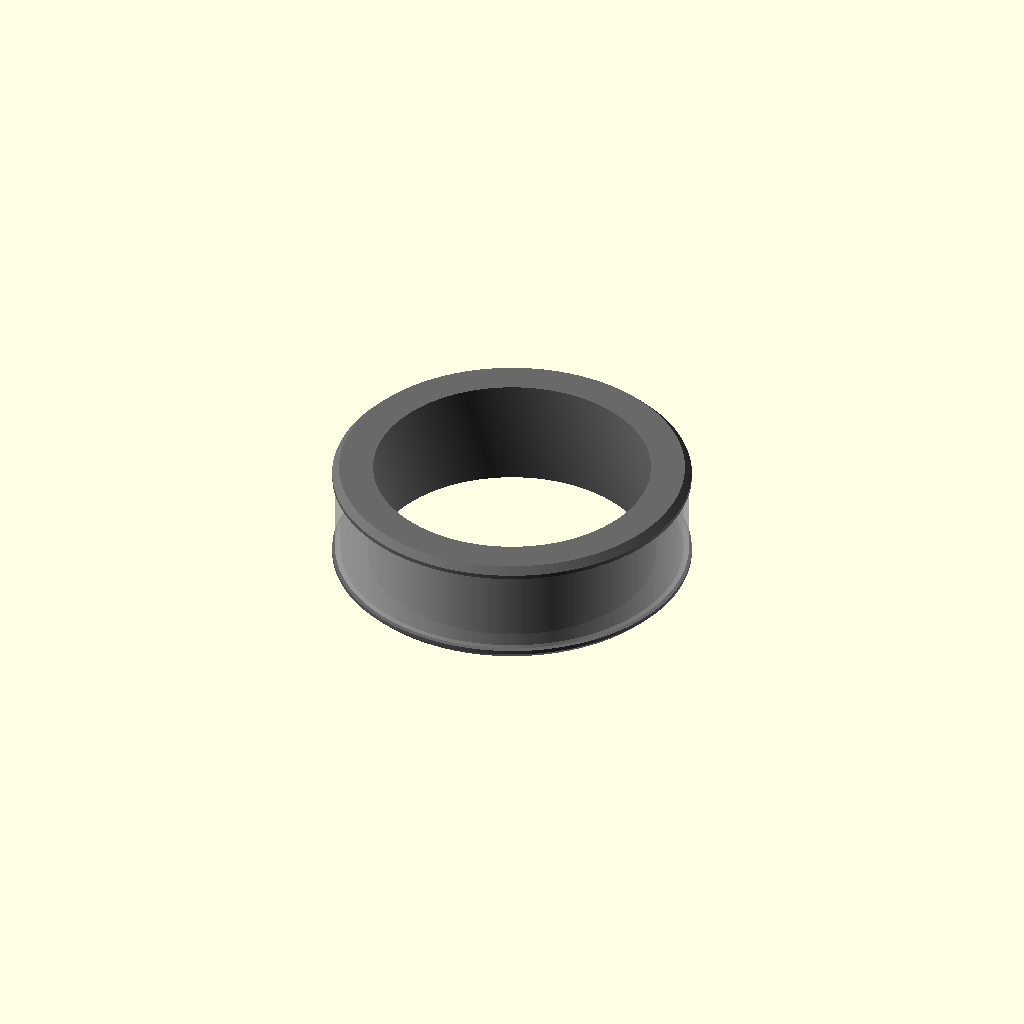
Cell 1: the model at its default parameters.
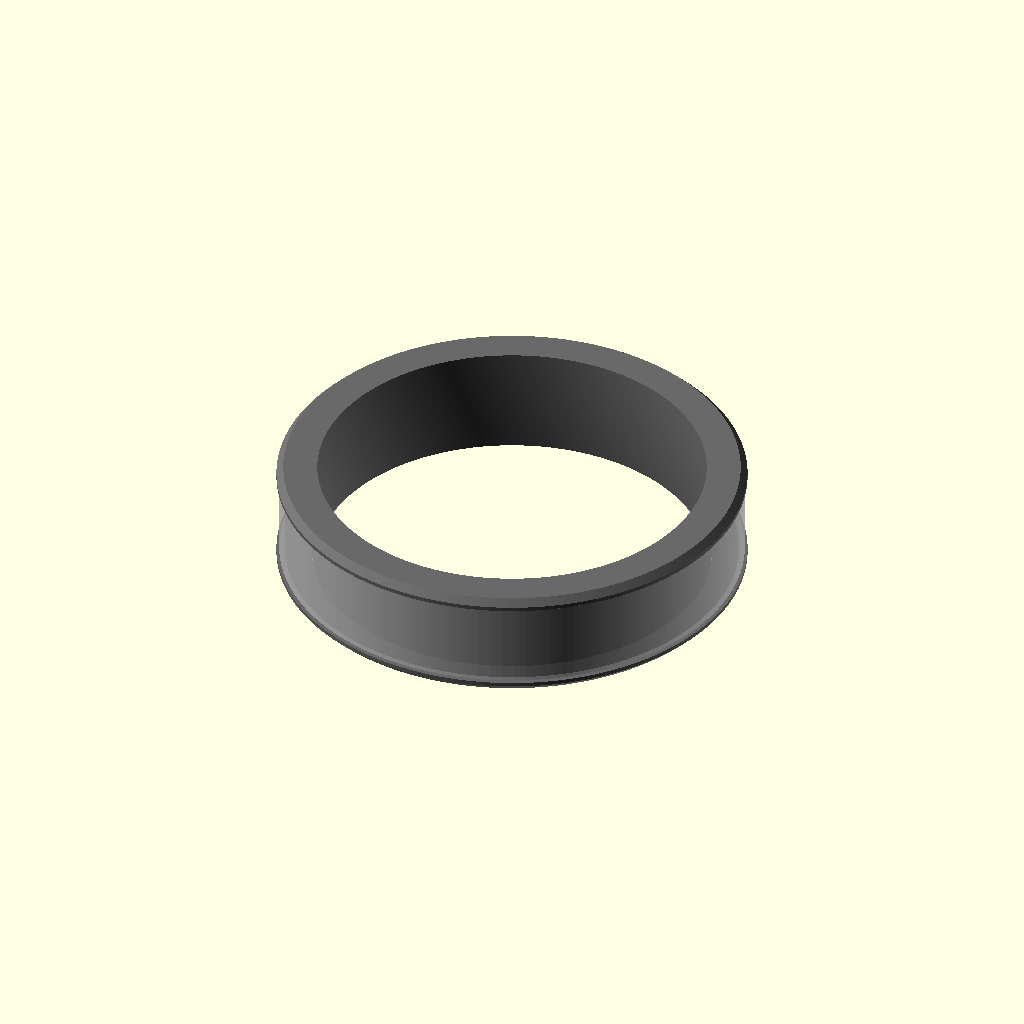
Cell 2: us_size = 20 (everything else at default).
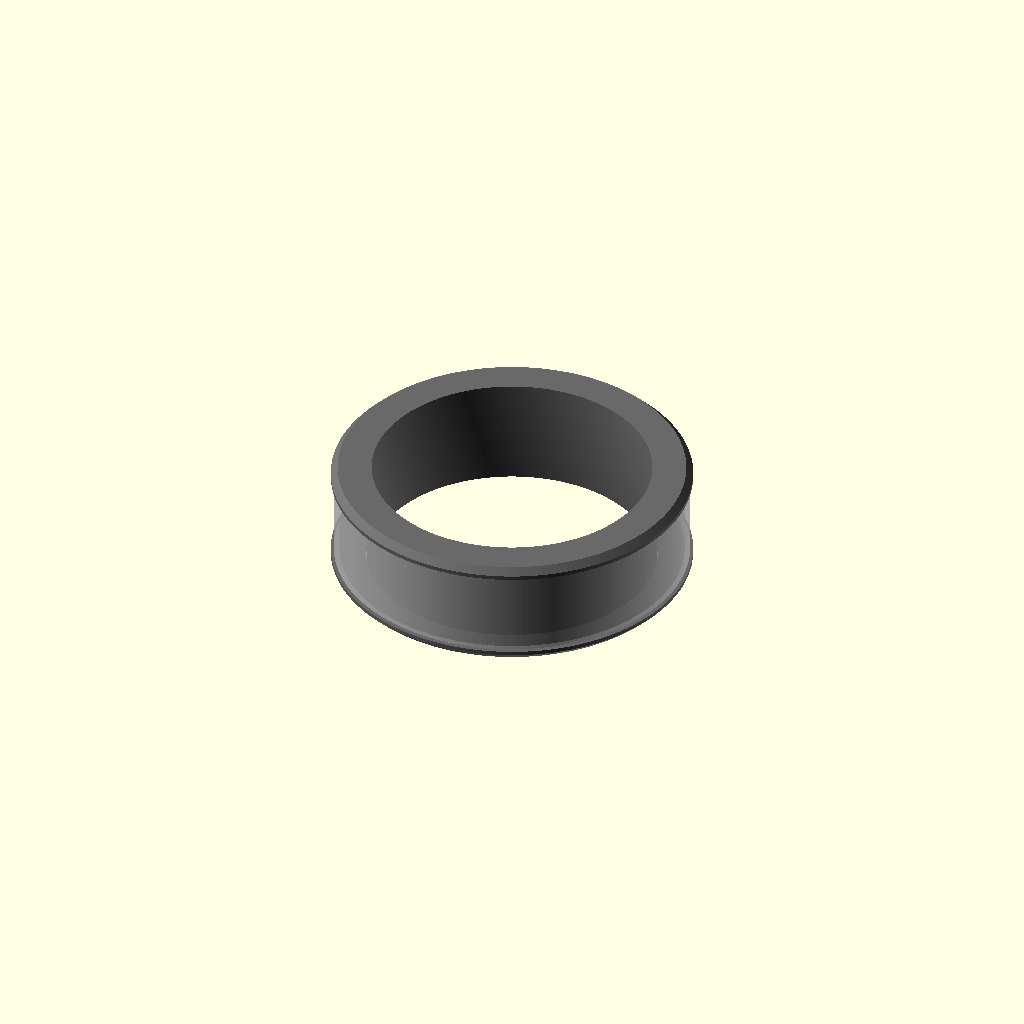
Cell 3: the same model with fit_allowance = 0.4.
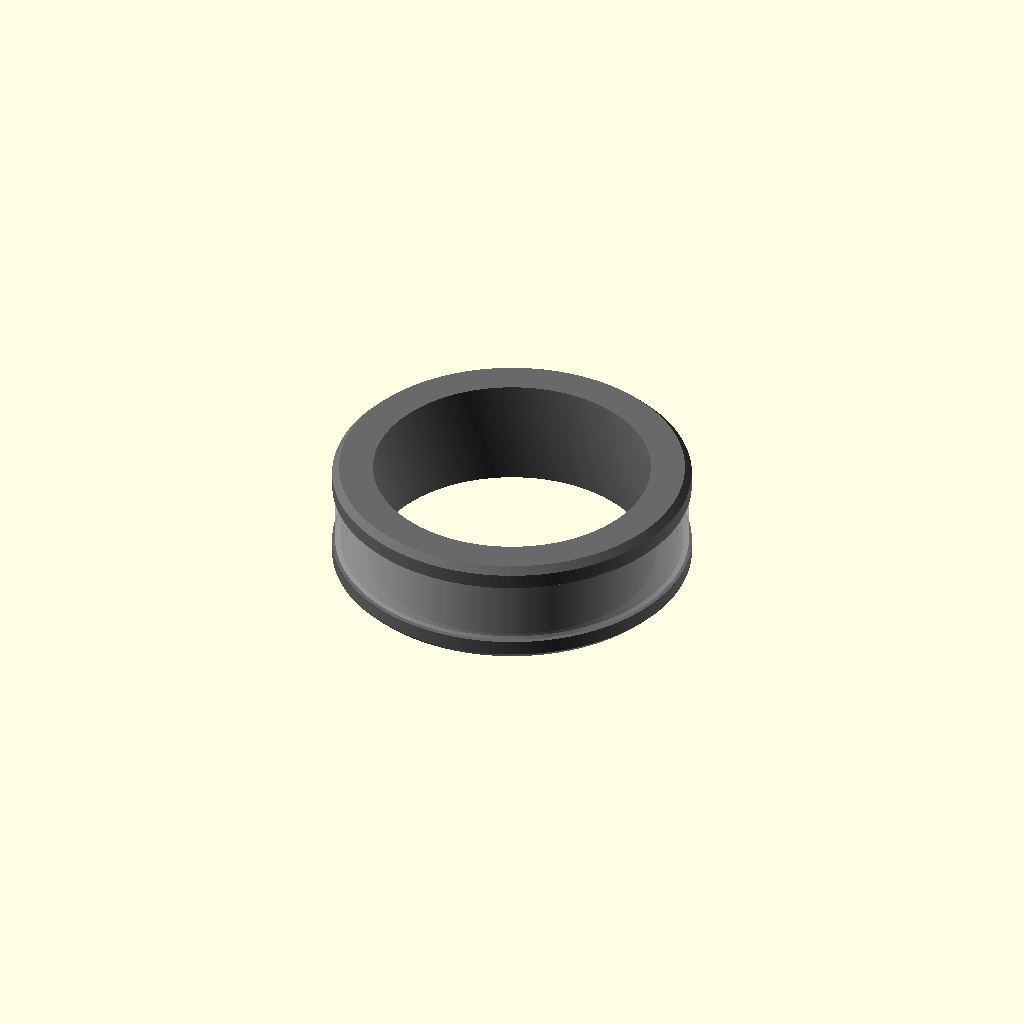
Cell 4: the same model with edge_top = 1.6.
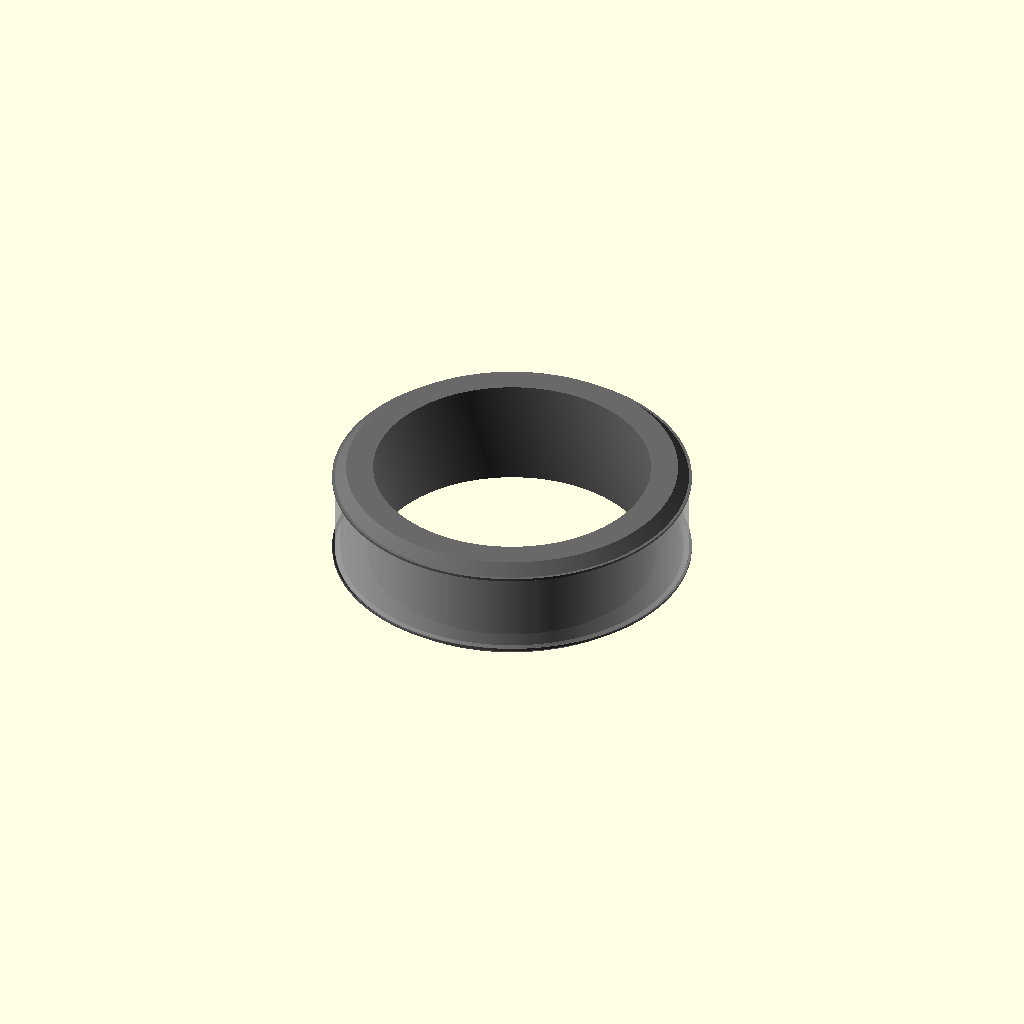
Cell 5: bevel = 1 (everything else at default).
All cells are drawn from one camera (rotation 55°, 0°, 25°, orthographic, colour scheme Cornfield), so only the parameter changes between them.
OpenSCAD source file cad/relay-v1-ring.scad:
// Relay Everything V1 ring: the first ring with real parts inside.
// Ready-made curved cell on the palm side, flexible board around the ring,
// six 0.35 mm tact switches (E-Switch TL3312) under a floating band.
//
// Printed parts:
//   base - inside wall and one polished edge
//   cap  - the other polished edge; glue it on after the cell, board and band are in
//   band - the floating centre band; it rests on the six switches
// part = "assembly" also shows the cell, board and switches (grey), for a fit check only.
//
// Export:
//   openscad -o v1-base.stl -D 'part="base"' relay-v1-ring.scad
//   openscad -o v1-cap.stl  -D 'part="cap"'  relay-v1-ring.scad
//   openscad -o v1-band.stl -D 'part="band"' relay-v1-ring.scad

part          = "assembly";
cell          = "ufine";  // "ufine" (16 mAh, 25 x 6.9 x 1.5) or "grepow" (15 mAh, 21.8 x 6.5 x 1.7)
us_size       = 10;
fit_allowance = 0.20;

// Cell sizes (mm) from the maker pages
cell_len = cell == "grepow" ? 21.8 : 25.0;
cell_w   = cell == "grepow" ? 6.5  : 6.9;
cell_t   = cell == "grepow" ? 1.7  : 1.5;

// Ring shape (mm)
width        = cell == "grepow" ? 7.5 : 8.0; // the cell sets the width
side_wall    = 0.50;  // edge wall beside the cell; 0.5 is near the print limit
edge_top     = 0.80;  // polished edge width beside the band
bevel        = 0.50;
inner_wall   = 0.50;  // printed; a cast inside wall can be 0.25 later
band_wall    = 0.40;
edge_rise    = 0.20;  // edges stand above the band, so a bump hits them, not the band
comfort      = 0.15;

// Board and switches (mm)
board_t      = 0.20;  // 4-layer flex with stiffener
switch_h     = 0.35;  // TL3312
switch_w     = 3.7;
switch_count = 6;
preload      = 0.02;  // band presses the switches a little, to stop rattle
fit_gap      = 0.10;  // use 0.25 for shop prints

$fn = 240;

r_in    = (11.63 + 0.8128 * us_size) / 2 + fit_allowance / 2;
r_floor = r_in + inner_wall;
r_board = r_floor + cell_t;            // underside of the board
r_top   = r_board + board_t;           // top of the board
r_band  = r_top + switch_h - preload;  // underside of the band
r_out   = r_band + band_wall;           // top of the band
r_edge  = r_out + edge_rise;            // top of each edge
w       = width;
band_hw = w / 2 - edge_top - fit_gap;
cav_hw  = w / 2 - side_wall;           // half width of the space for the cell and board

assert(cell_w / 2 <= cav_hw - 0.05, "The cell is too wide for this ring: make it wider");

function r_inner(z) = r_in + comfort * pow(2 * z / w, 2);
function arc_deg(len, r) = len / r * 180 / PI;

steps = 40;

// One polished edge, on the +z side. Thin beside the cell, wide beside the band.
module edge_profile(r_start) {
    polygon([[r_start, cav_hw], [r_top, cav_hw], [r_top, w / 2 - edge_top],
             [r_edge, w / 2 - edge_top], [r_edge, w / 2 - bevel],
             [r_edge - bevel, w / 2], [r_start, w / 2]]);
}

module base() {
    inner_curve = [for (i = [0 : steps])
        let (z = -w / 2 + w * i / steps) [r_inner(z), z]];
    rotate_extrude() union() {
        polygon(concat(inner_curve, [[r_floor, w / 2], [r_floor, -w / 2]]));
        edge_profile(r_floor - 0.01);
    }
}

module cap() {
    rotate_extrude() mirror([0, 1]) edge_profile(r_floor + fit_gap / 2);
}

module band() {
    rotate_extrude() translate([r_band, -band_hw]) square([r_out - r_band, 2 * band_hw]);
}

module fit_check_parts() {
    // cell on the palm side (180°)
    color("orange") rotate([0, 0, 180 - arc_deg(cell_len, r_floor) / 2])
        rotate_extrude(angle = arc_deg(cell_len, r_floor))
            translate([r_floor, -cell_w / 2]) square([cell_t, cell_w]);
    // board, all the way around
    color("green") rotate_extrude()
        translate([r_board, -(cav_hw - 0.1)]) square([board_t, 2 * (cav_hw - 0.1)]);
    // switches, every 60°, starting 30° from the top
    for (i = [0 : switch_count - 1])
        color("black") rotate([0, 0, 30 + 360 / switch_count * i])
            translate([r_top + switch_h / 2, 0, 0])
                cube([switch_h, switch_w, switch_w], center = true);
}

if (part == "base") base();
else if (part == "cap") cap();
else if (part == "band") band();
else {
    color("dimgray") base();
    color("dimgray") cap();
    color("silver", 0.6) band();
    fit_check_parts();
}

echo(str("Relay Everything V1: cell ", cell, ", US ", us_size, ", width ", w, " mm, thickness ",
         r_edge - r_in, " mm at the edges, ", r_out - r_in, " mm at the band, inner diameter ",
         2 * r_in, " mm"));
Customizer parameters (derived from the source; name, type, default, range or options):
part: string, default "assembly"
cell: string, default "ufine"
us_size: number, default 10
fit_allowance: number, default 0.2
side_wall: number, default 0.5
edge_top: number, default 0.8
bevel: number, default 0.5
inner_wall: number, default 0.5
band_wall: number, default 0.4
edge_rise: number, default 0.2
comfort: number, default 0.15
board_t: number, default 0.2
switch_h: number, default 0.35
switch_w: number, default 3.7
switch_count: number, default 6
preload: number, default 0.02
fit_gap: number, default 0.1
